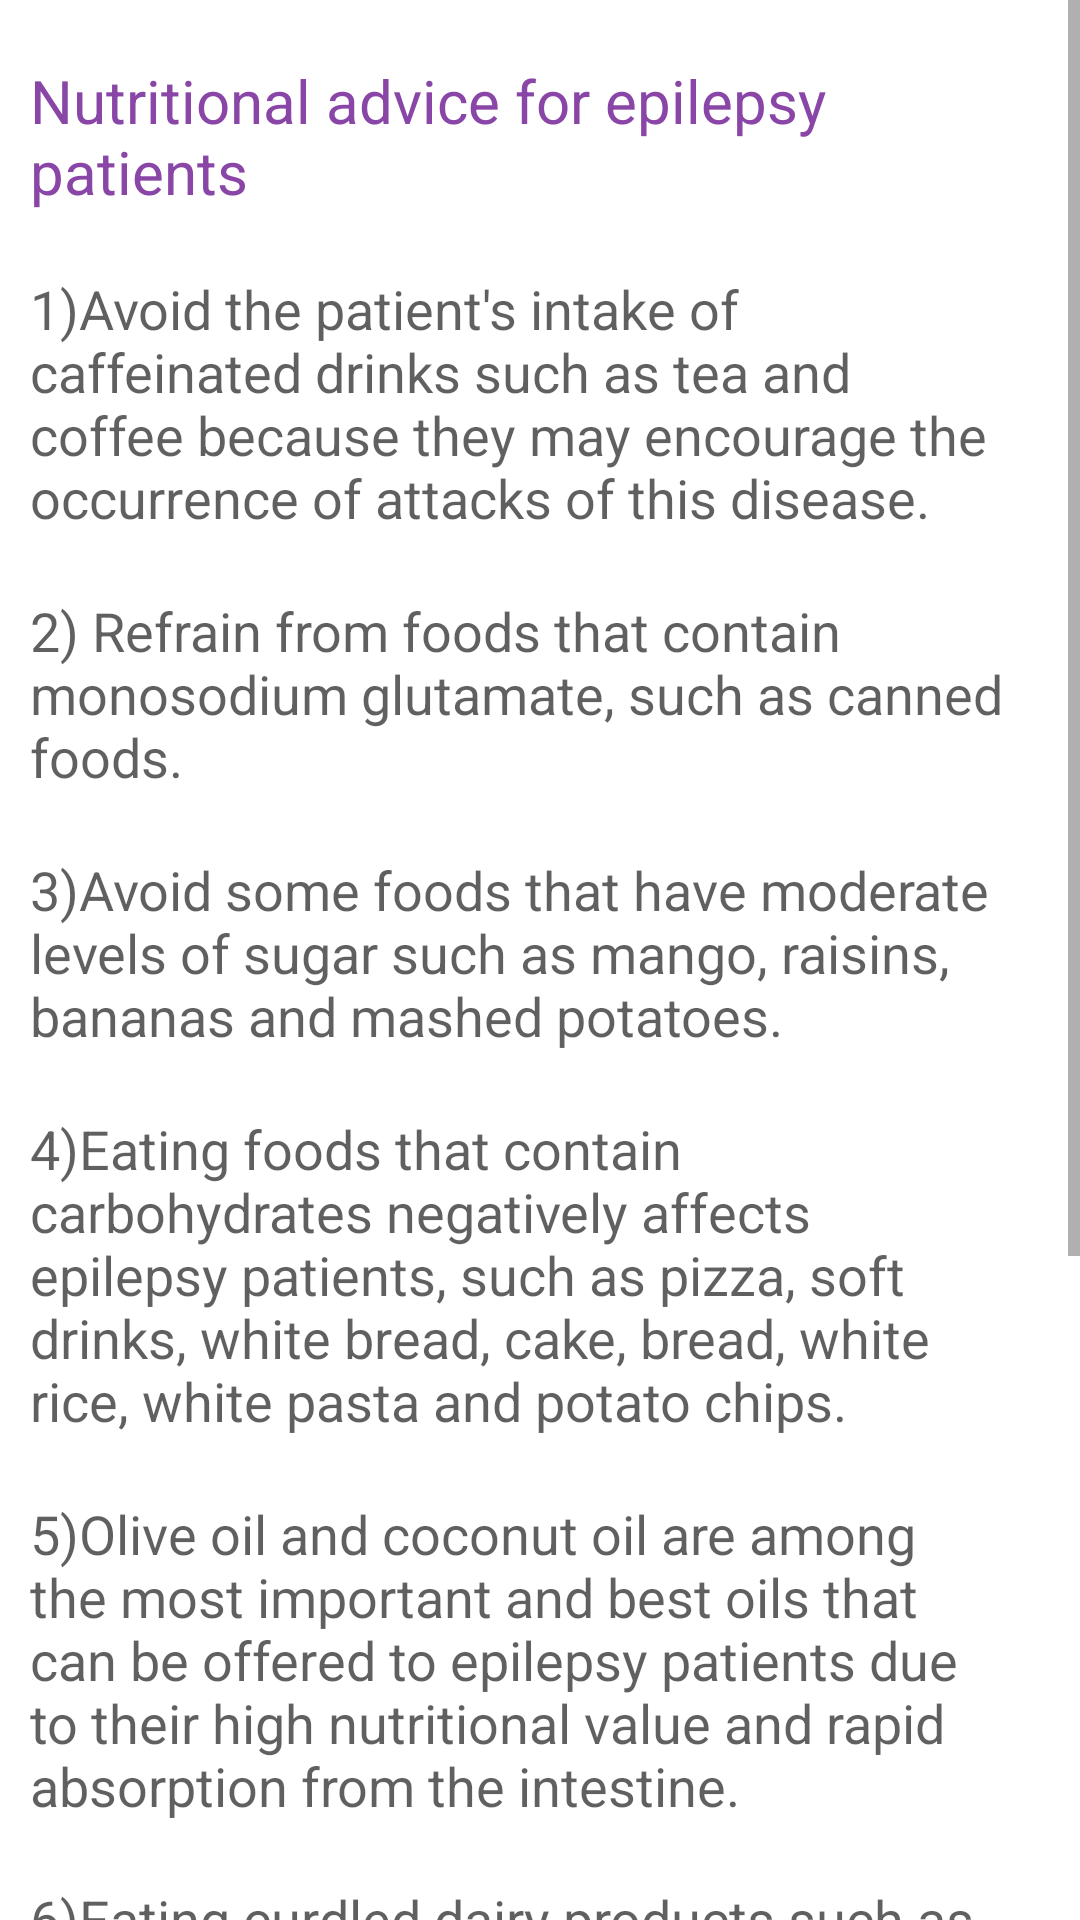

Android layout source for this screen:
<!-- AndroidManifest.xml: application theme Theme.Final -->
<!-- res/layout/activity_diet.xml -->
<?xml version="1.0" encoding="utf-8"?>
<ScrollView xmlns:android="http://schemas.android.com/apk/res/android"
    xmlns:app="http://schemas.android.com/apk/res-auto"
    xmlns:tools="http://schemas.android.com/tools"
    android:layout_width="match_parent"
    android:layout_height="match_parent"
    tools:context=".Information.Diet"
    android:background="@color/white">
    <LinearLayout
        android:layout_width="match_parent"
        android:layout_height="wrap_content"
        android:layout_margin="5dp"
        android:orientation="vertical"
        android:padding="5dp">


        <TextView
            android:id="@+id/title"
            android:layout_width="wrap_content"
            android:layout_height="wrap_content"
            android:layout_centerHorizontal="true"
            android:layout_marginTop="10dp"
            android:text="Nutritional advice for epilepsy patients"
            android:textSize="20sp"
            android:textColor="#8946A6" />
        <TextView
            android:id="@+id/ques1"
            android:layout_width="wrap_content"
            android:layout_height="wrap_content"
            android:layout_below="@+id/title"
            android:layout_marginRight="10dp"
            android:layout_marginTop="20dp"
            android:text="1)Avoid the patient's intake of caffeinated drinks such as tea and coffee because they may encourage the occurrence of attacks of this disease."

            android:textColor="#9f000000"
            android:textSize="18sp" />
        <TextView
            android:id="@+id/ques2"
            android:layout_width="wrap_content"
            android:layout_height="wrap_content"
            android:layout_below="@+id/title"
            android:layout_marginRight="10dp"
            android:text="2) Refrain from foods that contain monosodium glutamate, such as canned foods."
            android:layout_marginTop="20dp"
            android:textColor="#9f000000"
            android:textSize="18sp"
            />
        <TextView
            android:id="@+id/ques3"
            android:layout_width="wrap_content"
            android:layout_height="wrap_content"
            android:layout_below="@+id/title"
            android:layout_marginRight="10dp"
            android:text="3)Avoid some foods that have moderate levels of sugar such as mango, raisins, bananas and mashed potatoes."
            android:layout_marginTop="20dp"
            android:textColor="#9f000000"
            android:textSize="18sp"
            />
        <TextView
            android:id="@+id/ques4"
            android:layout_width="wrap_content"
            android:layout_height="wrap_content"
            android:layout_below="@+id/title"
            android:layout_marginRight="10dp"
            android:text="4)Eating foods that contain carbohydrates negatively affects epilepsy patients, such as pizza, soft drinks, white bread, cake, bread, white rice, white pasta and potato chips."
            android:layout_marginTop="20dp"
            android:textColor="#9f000000"
            android:textSize="18sp"
            />
        <TextView
            android:id="@+id/ques5"
            android:layout_width="wrap_content"
            android:layout_height="wrap_content"
            android:layout_below="@+id/title"
            android:layout_marginRight="10dp"
            android:text="5)Olive oil and coconut oil are among the most important and best oils that can be offered to epilepsy patients due to their high nutritional value and rapid absorption from the intestine."
            android:layout_marginTop="20dp"
            android:textColor="#9f000000"
            android:textSize="18sp"
            />
        <TextView
            android:id="@+id/ques7"
            android:layout_width="wrap_content"
            android:layout_height="wrap_content"
            android:layout_below="@+id/title"
            android:layout_marginRight="10dp"
            android:text="6)Eating curdled dairy products such as yogurt."
            android:layout_marginTop="20dp"
            android:textColor="#9f000000"
            android:textSize="18sp"
            />
        <TextView
            android:id="@+id/ques8"
            android:layout_width="wrap_content"
            android:layout_height="wrap_content"
            android:layout_below="@+id/title"
            android:layout_marginRight="10dp"
            android:text="7)Food should include beets, beets, eggs, leafy greens, uncooked cheese, unprocessed milk, raw nuts and seeds, beans and soy."
            android:layout_marginTop="20dp"
            android:textColor="#9f000000"
            android:textSize="18sp"
            />
        <TextView
            android:id="@+id/ques9"
            android:layout_width="wrap_content"
            android:layout_height="wrap_content"
            android:layout_below="@+id/title"
            android:layout_marginRight="10dp"
            android:layout_marginTop="20dp"
            android:text="8)Consume fresh juices made from beets, carrots, green beans, leafy greens, peas, red grapes and kelp for their beneficial nutritional content for epilepsy"
            android:textColor="#9f000000"
            android:textSize="18sp"
            />
        <TextView
            android:id="@+id/ques10"
            android:layout_width="wrap_content"
            android:layout_height="wrap_content"
            android:layout_below="@+id/title"
            android:layout_marginRight="10dp"
            android:layout_marginTop="20dp"
            android:textColor="#9f000000"
            android:text="9)Eat small meals, do not drink large amounts of fluids at once, and eat two tablespoons of olive oil daily."
            android:textSize="18sp"
            />

    </LinearLayout>


</ScrollView>
<!-- resources referenced by this layout -->
<resources>
  <color name="white">#FFFFFFFF</color>
  <style name="Theme.Final" parent="Theme.MaterialComponents.DayNight.DarkActionBar">
          
          <item name="colorPrimary">@color/purple_500</item>
          <item name="colorPrimaryVariant">@color/purple_700</item>
          <item name="colorOnPrimary">@color/white</item>
          
          <item name="colorSecondary">@color/teal_200</item>
          <item name="colorSecondaryVariant">@color/teal_700</item>
          <item name="colorOnSecondary">@color/black</item>
          
          <item name="android:statusBarColor" tools:targetApi="l">?attr/colorPrimaryVariant</item>
          
      </style>
  <color name="purple_500">#FF6200EE</color>
  <color name="purple_700">#FF3700B3</color>
  <color name="teal_200">#FF03DAC5</color>
  <color name="teal_700">#FF018786</color>
  <color name="black">#FF000000</color>
</resources>
